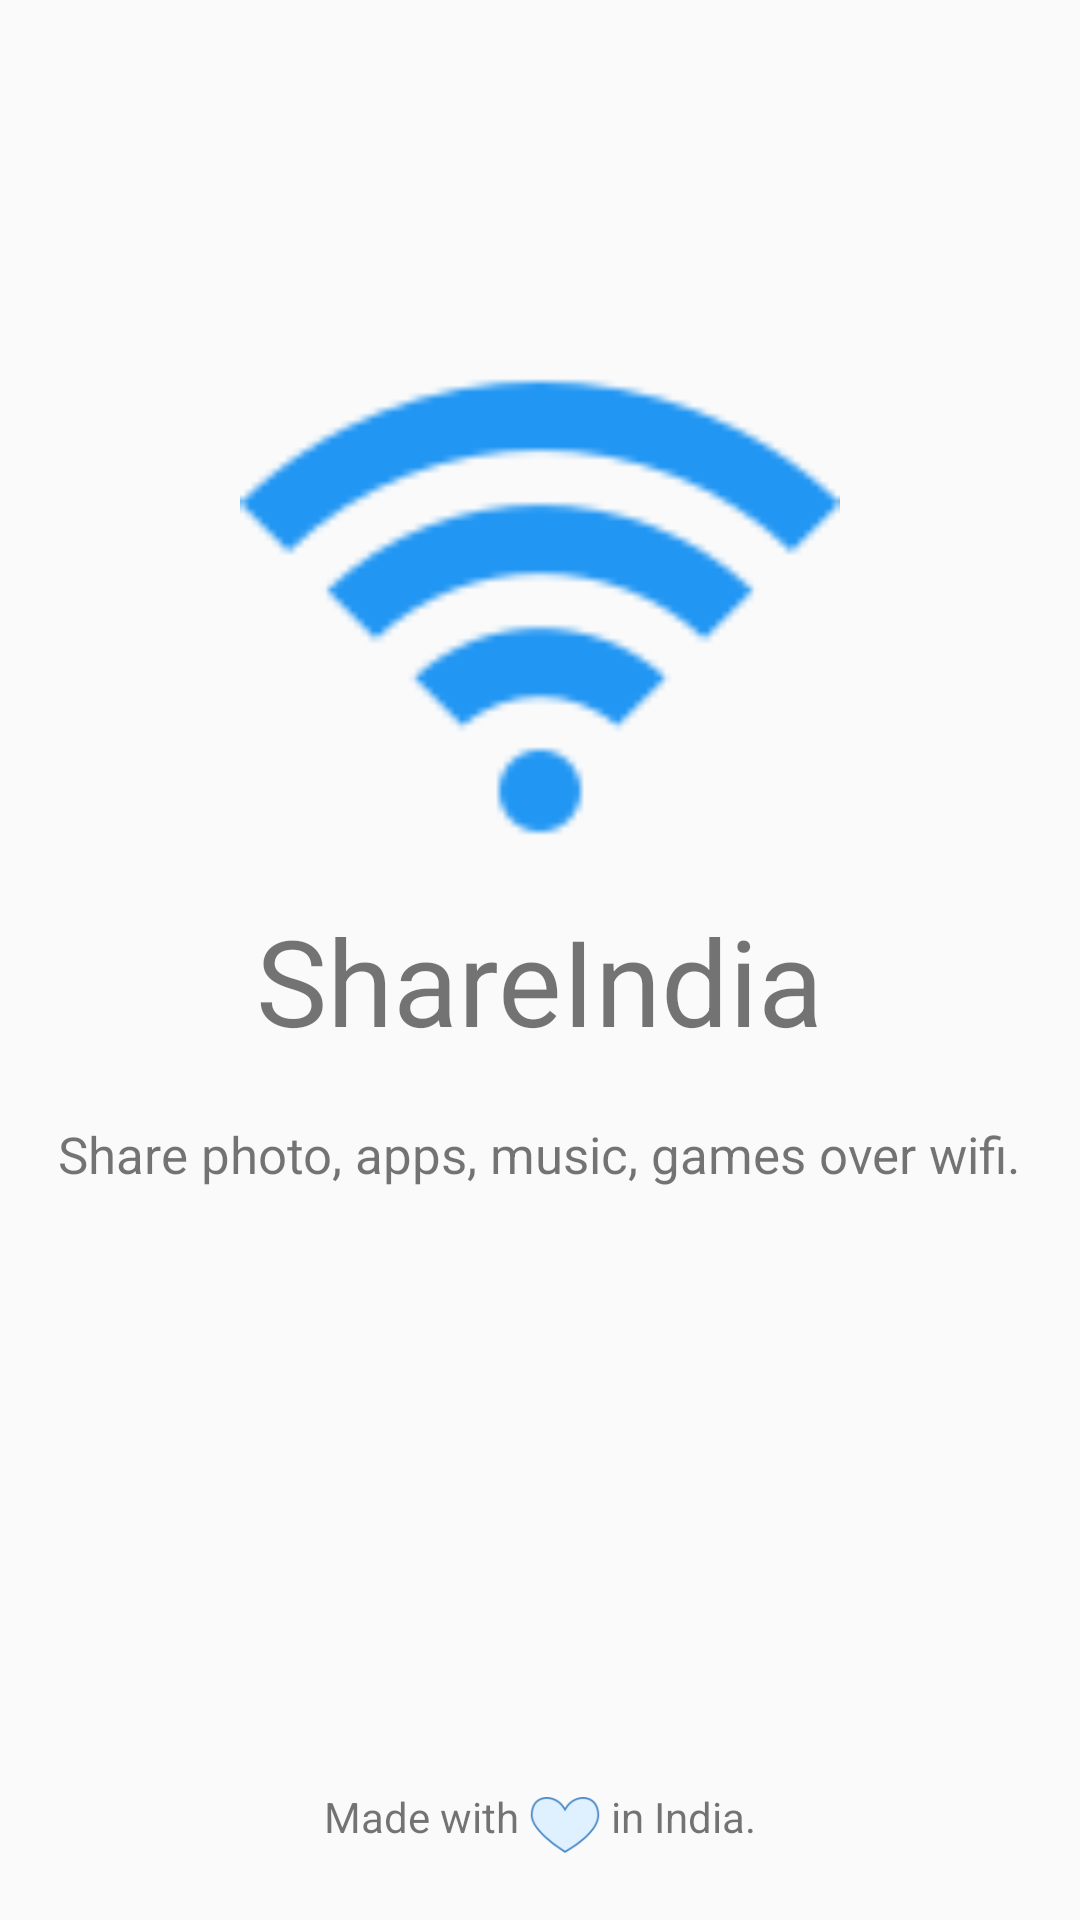

This screen was rendered from an Android layout file. Write that file and the resources it references.
<!-- AndroidManifest.xml: application theme AppTheme -->
<!-- res/layout/activity_splash.xml -->
<?xml version="1.0" encoding="utf-8"?>
<RelativeLayout xmlns:android="http://schemas.android.com/apk/res/android"
    xmlns:app="http://schemas.android.com/apk/res-auto"
    xmlns:tools="http://schemas.android.com/tools"
    android:layout_width="match_parent"
    android:layout_height="match_parent"
    android:background="@color/primaryTextColor"
    tools:context=".SplashActivity">

    <ImageView
        android:id="@+id/shareIndiaLogo"
        android:layout_centerHorizontal="true"
        android:layout_marginTop="100dp"
        android:src="@drawable/shareindia"
        android:layout_width="200dp"
        android:layout_height="200dp"/>

    <TextView
        android:id="@+id/splashAppName"
        android:text="@string/app_name"
        android:layout_width="wrap_content"
        android:layout_height="wrap_content"
        android:layout_below="@id/shareIndiaLogo"
        android:layout_centerHorizontal="true"
        android:textSize="40sp"
        android:textColor="@color/primaryColor"
        android:fontFamily="sans-serif"
        />
    <TextView
        android:layout_marginTop="20dp"
        android:layout_centerHorizontal="true"
        android:layout_below="@id/splashAppName"
        android:text="@string/appDescription"
        android:textSize="17sp"
        android:layout_width="wrap_content"
        android:layout_height="wrap_content"/>

    <RelativeLayout
        android:layout_marginBottom="20dp"
        android:orientation="horizontal"
        android:layout_alignParentBottom="true"
        android:layout_width="match_parent"
        android:layout_height="wrap_content">
        <LinearLayout
            android:orientation="horizontal"
            android:layout_centerHorizontal="true"
            android:layout_width="wrap_content"
            android:layout_height="wrap_content">
            <TextView
                android:text="Made with "
                android:layout_width="wrap_content"
                android:layout_height="wrap_content"/>
            <ImageView

                android:src="@drawable/heart"
                android:layout_width="24dp"
                android:layout_height="24dp"/>
            <TextView
                android:text=" in India."
                android:layout_width="wrap_content"
                android:layout_height="wrap_content"/>
        </LinearLayout>

    </RelativeLayout>


</RelativeLayout>
<!-- resources referenced by this layout -->
<resources>
  <!-- drawable heart: png bitmap (drawable, 3103 bytes) -->
  <!-- drawable shareindia: png bitmap (drawable, 5157 bytes) -->
  <string name="appDescription">Share photo, apps, music, games over wifi.</string>
  <string name="app_name">ShareIndia</string>
  <style name="AppTheme" parent="Theme.AppCompat.Light.DarkActionBar">
          
          <item name="colorPrimary">@color/primaryColor</item>
          <item name="colorPrimaryDark">@color/primaryDarkColor</item>
          <item name="colorAccent">@color/primaryTextColor</item>
      </style>
</resources>
